Photos from the image-classification dataset "Data" in the GitHub repository studio-fluffy/FluffyBird. Its 3 classes are: egg ellipse shape, S2 rund, S2 tropfen.

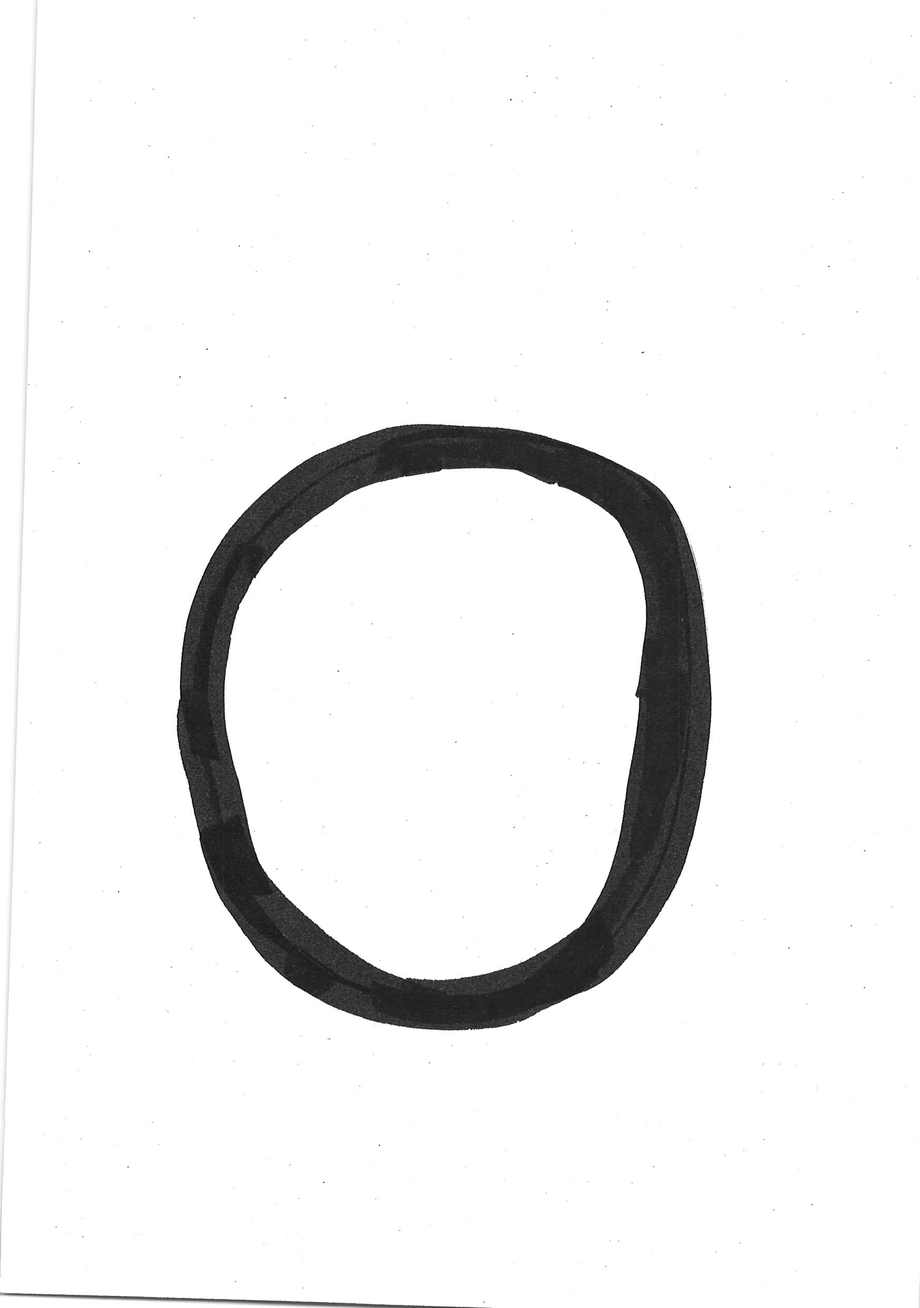
Label: S2 rund

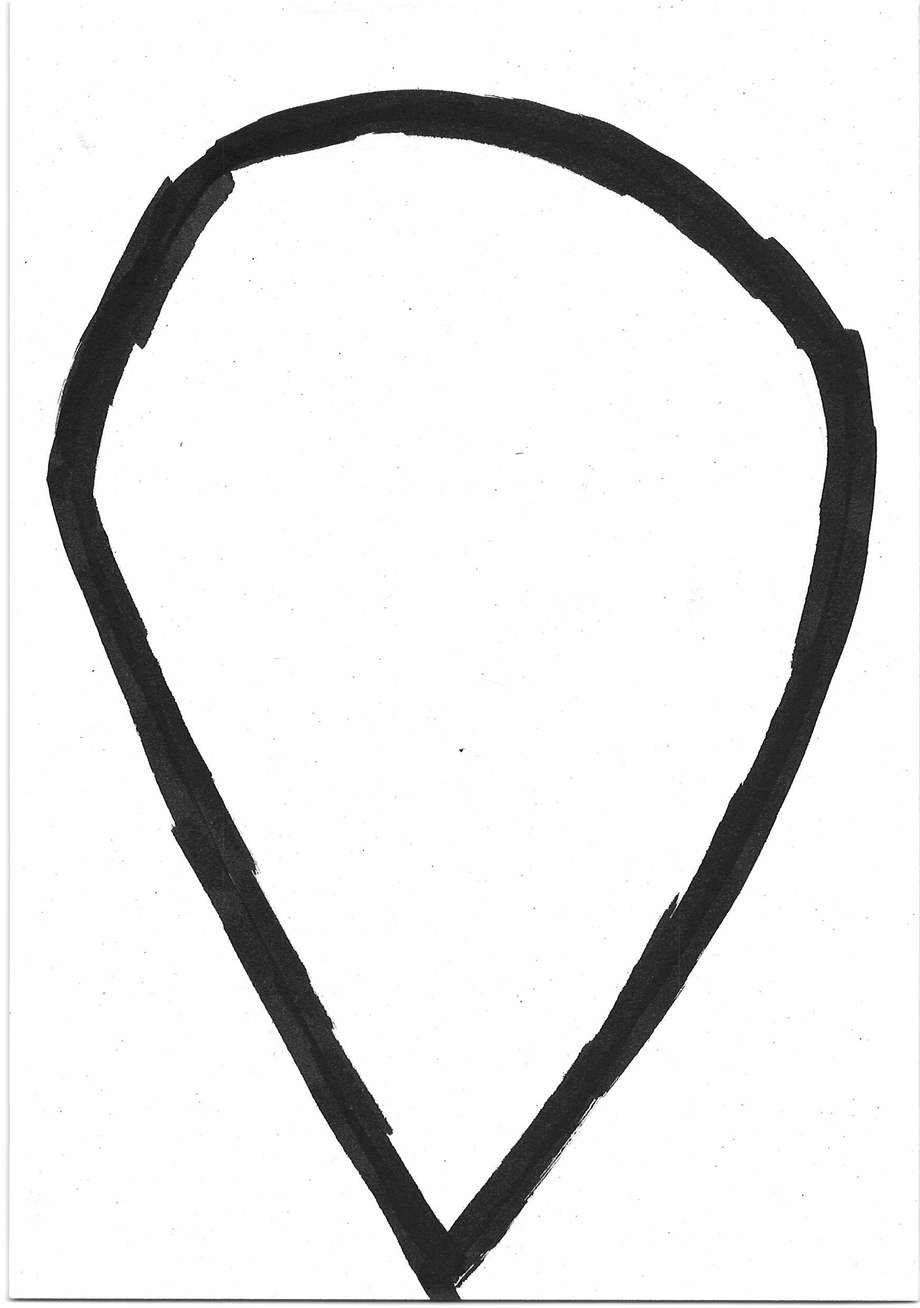
Label: S2 tropfen

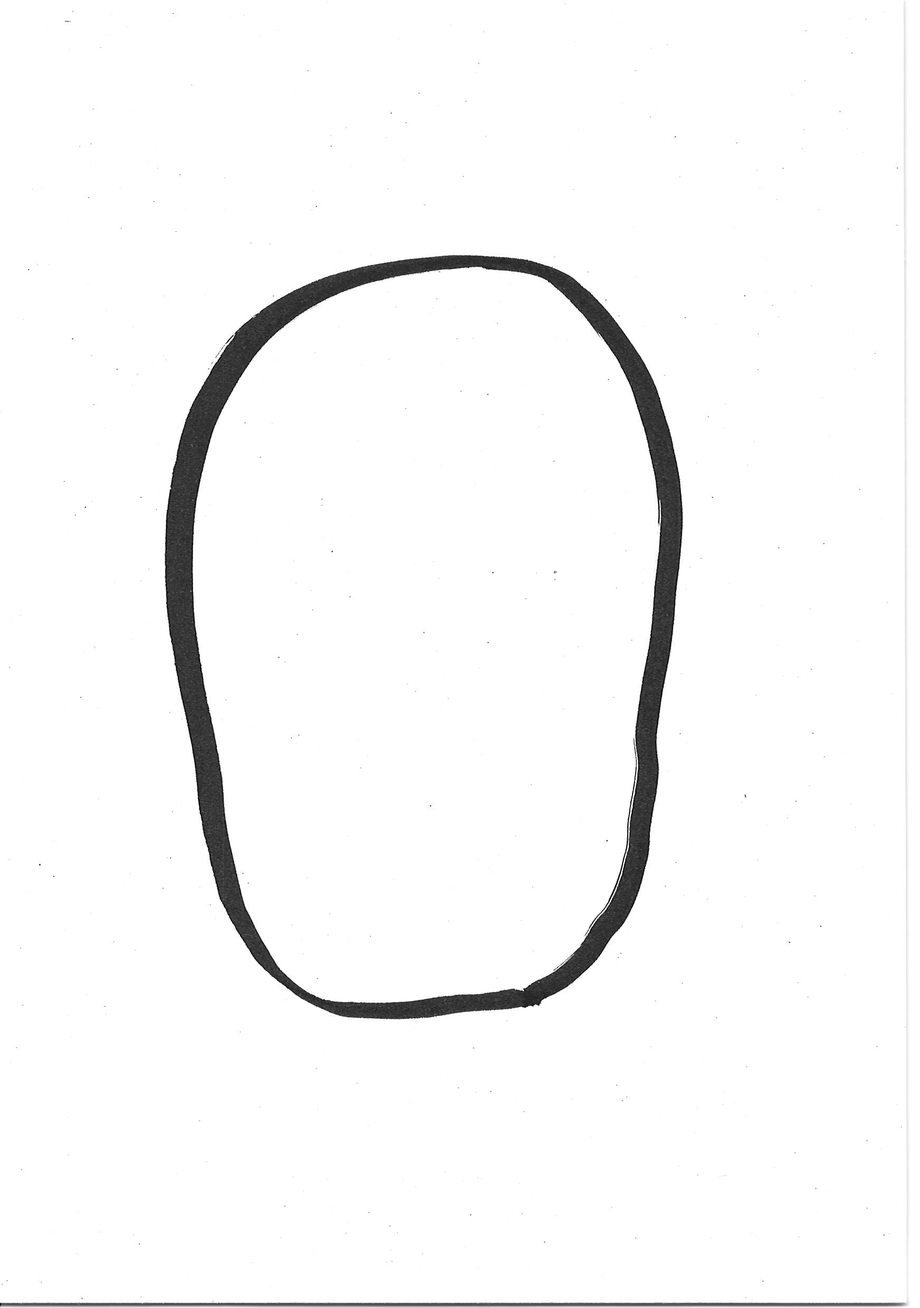
Label: egg ellipse shape

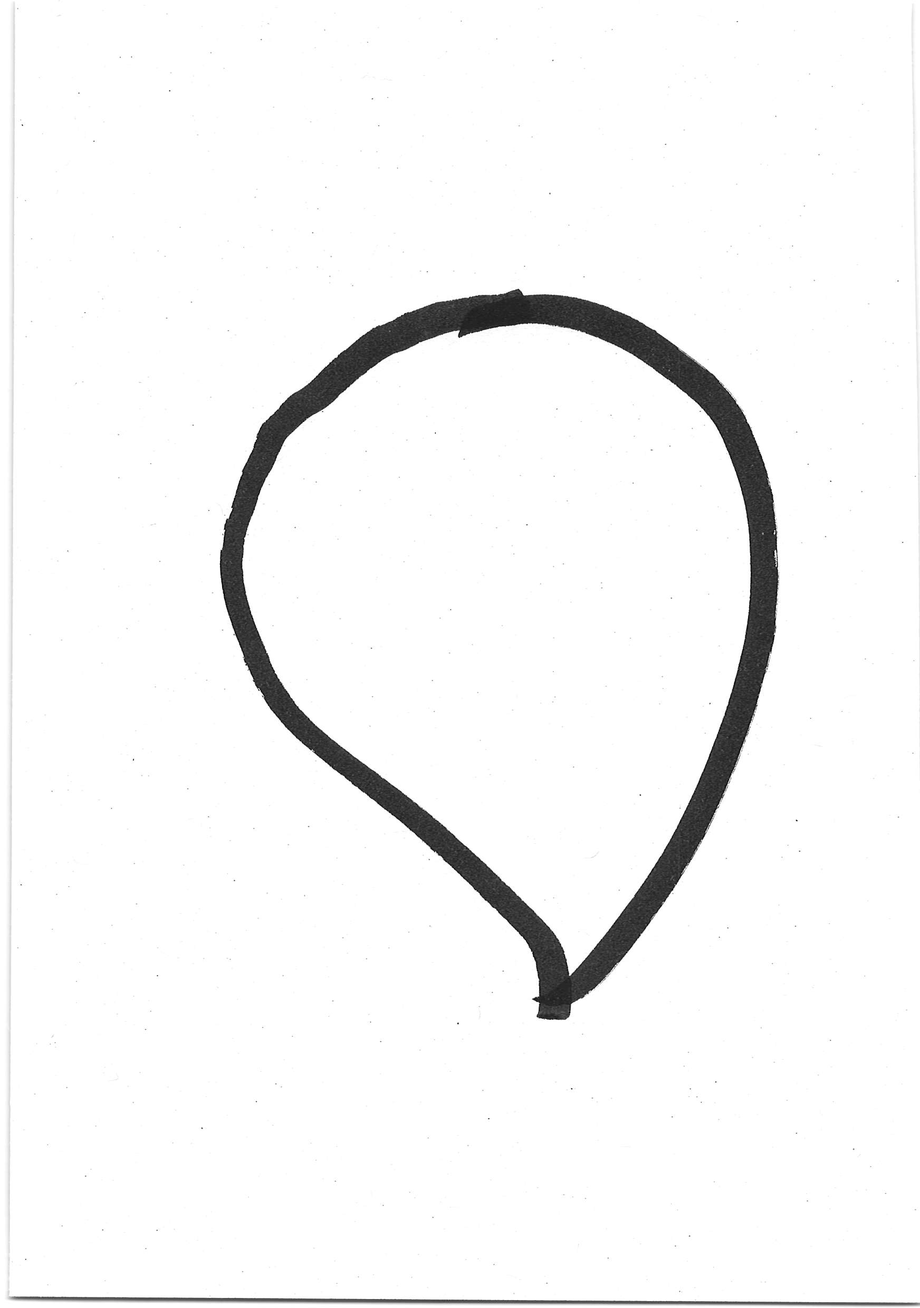
Label: S2 tropfen

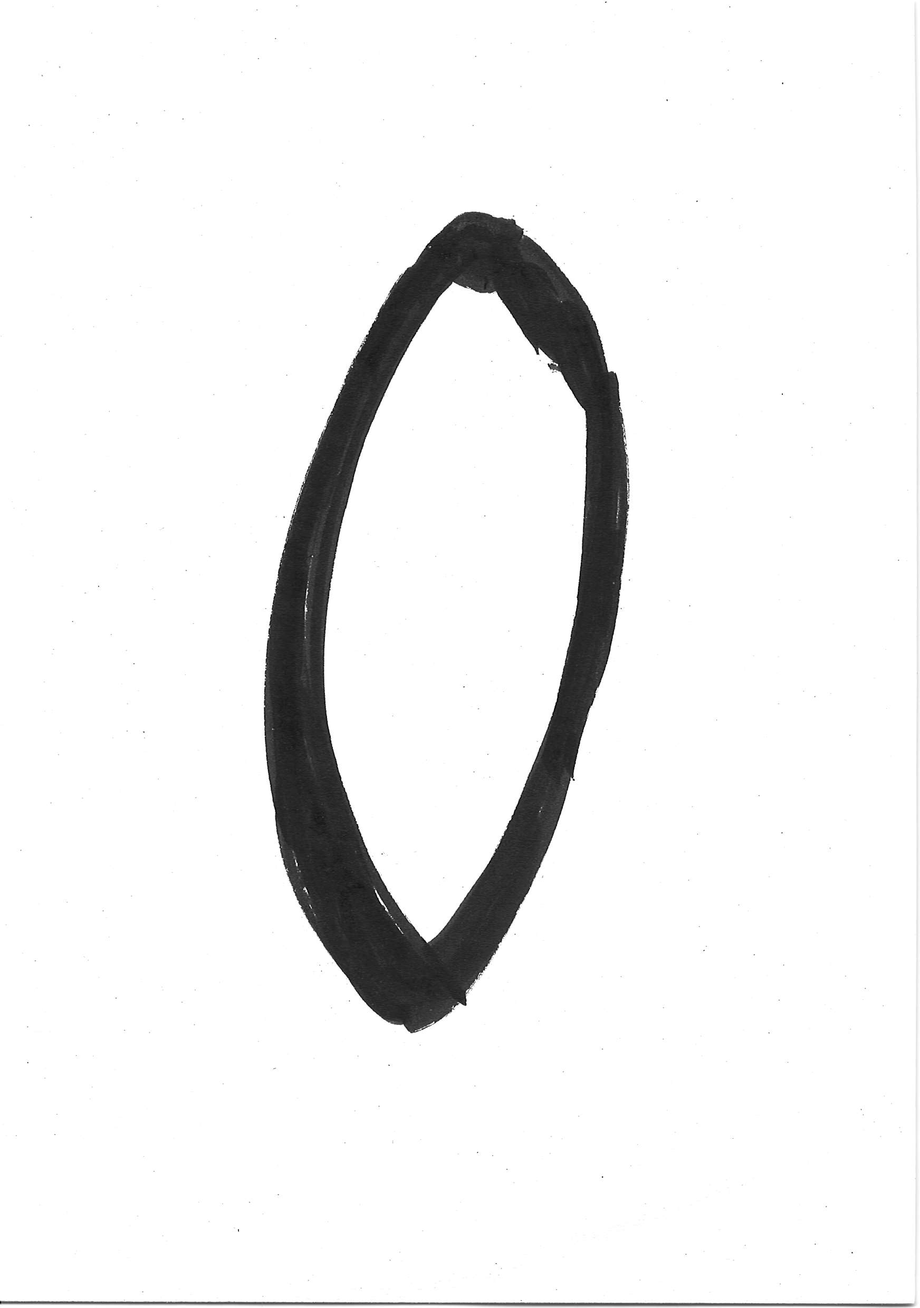
Label: egg ellipse shape

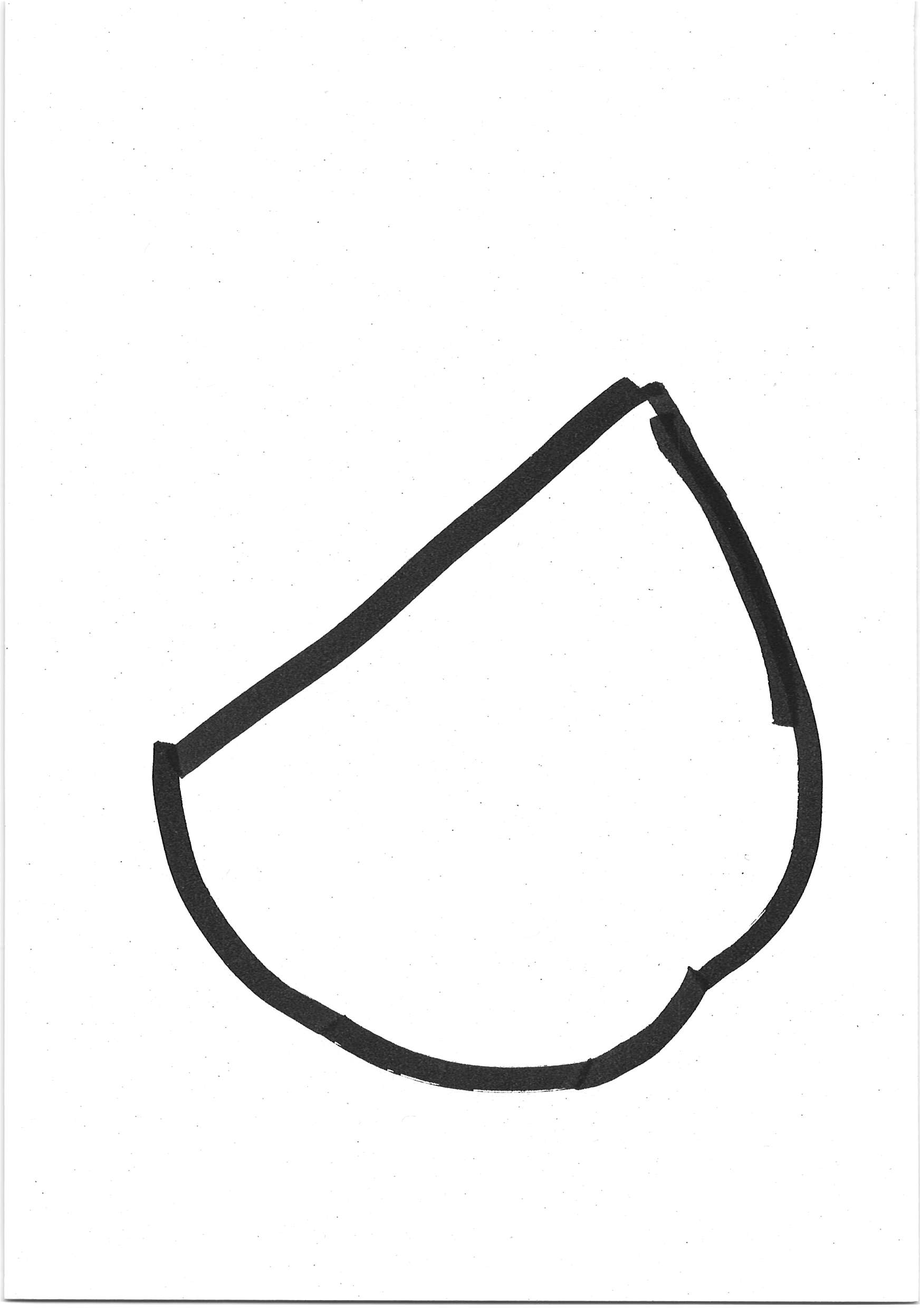
Label: S2 tropfen
